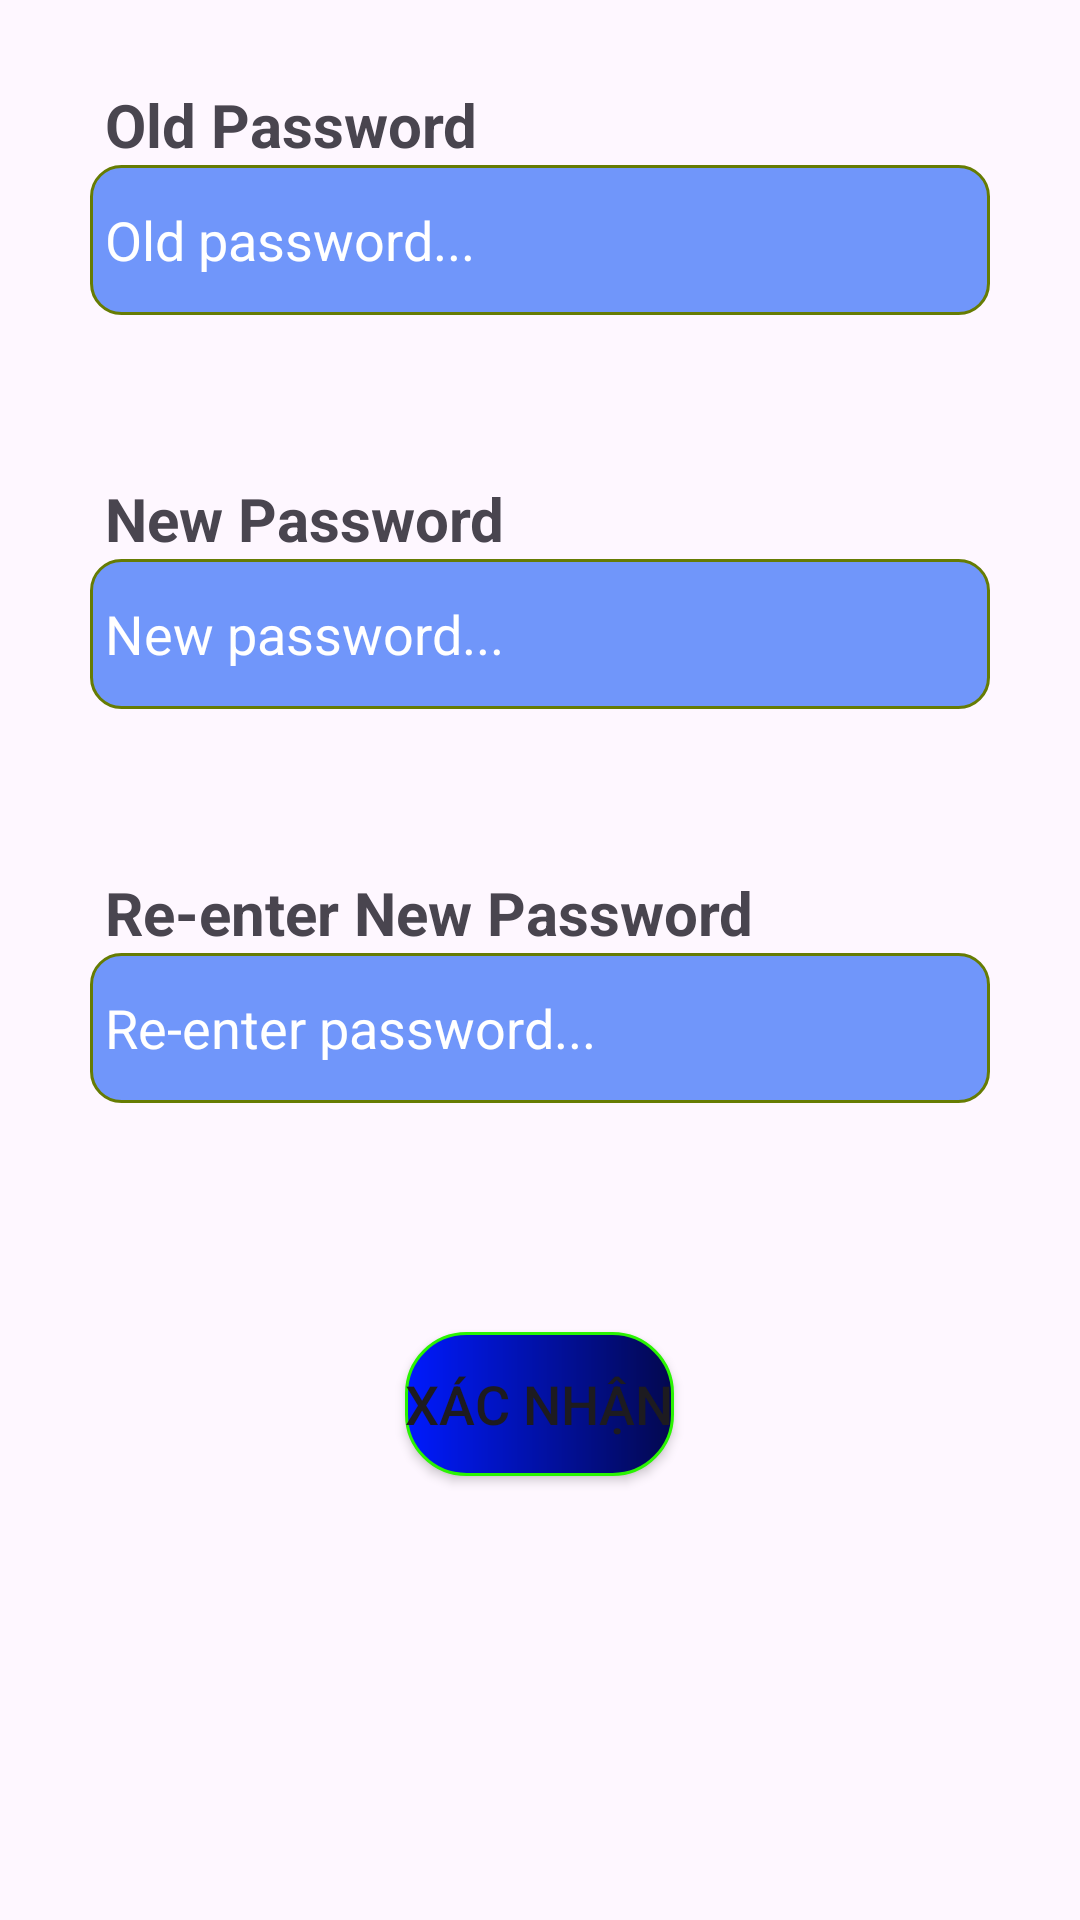

Here is an Android app screen rendered from its layout file. Give the layout XML and the strings, colors and styles it references.
<!-- AndroidManifest.xml: application theme Theme.QuanLySinhVien02 -->
<!-- res/layout/fragment_change_password.xml -->
<?xml version="1.0" encoding="utf-8"?>
<LinearLayout
    android:id="@+id/fragment_container_1"
    xmlns:android="http://schemas.android.com/apk/res/android"
    xmlns:tools="http://schemas.android.com/tools"
    xmlns:app="http://schemas.android.com/apk/res-auto"
    android:layout_width="match_parent"
    android:layout_height="match_parent"
    android:orientation="vertical"
    tools:context=".fragment.ChangePasswordFragment">

    <TextView
        android:layout_width="match_parent"
        android:layout_height="wrap_content"
        android:text="Old Password"
        android:textSize="20sp"
        android:textStyle="bold"
        android:layout_marginTop="28dp"
        android:layout_marginHorizontal="35dp"/>

    <EditText
        android:id="@+id/edt_change_password_1"
        android:layout_width="match_parent"
        android:layout_height="50dp"
        android:hint="Old password..."
        android:textSize="18sp"
        android:textColorHint="@color/white"
        android:textColor="@color/white"
        android:inputType="textPassword"
        android:layout_marginHorizontal="30dp"
        android:background="@drawable/custom_edittext_login_signup"
        android:drawableLeft="@drawable/ic_pas_ls"
        android:drawablePadding="10dp"
        android:paddingLeft="5dp"/>

    <TextView
        android:id="@+id/tv_change_Pas_1"
        android:layout_width="match_parent"
        android:layout_height="wrap_content"
        android:textSize="12sp"
        android:textColor="#E30C0C"
        android:padding="5dp"
        android:layout_marginHorizontal="30dp"/>

    <TextView
        android:layout_width="match_parent"
        android:layout_height="wrap_content"
        android:text="New Password"
        android:textSize="20sp"
        android:textStyle="bold"
        android:layout_marginTop="28dp"
        android:layout_marginHorizontal="35dp"/>

    <EditText
        android:id="@+id/edt_change_password_2"
        android:layout_width="match_parent"
        android:layout_height="50dp"
        android:hint="New password..."
        android:textSize="18sp"
        android:textColorHint="@color/white"
        android:textColor="@color/white"
        android:inputType="textPassword"
        android:layout_marginHorizontal="30dp"
        android:background="@drawable/custom_edittext_login_signup"
        android:drawableLeft="@drawable/ic_pas_ls"
        android:drawablePadding="10dp"
        android:paddingLeft="5dp"/>

    <TextView
        android:id="@+id/tv_change_Pas_2"
        android:layout_width="match_parent"
        android:layout_height="wrap_content"
        android:textSize="12sp"
        android:textColor="#E30C0C"
        android:padding="5dp"
        android:layout_marginHorizontal="30dp"/>

    <TextView
        android:layout_width="match_parent"
        android:layout_height="wrap_content"
        android:text="Re-enter New Password"
        android:textSize="20sp"
        android:textStyle="bold"
        android:layout_marginTop="28dp"
        android:layout_marginHorizontal="35dp"/>

    <EditText
        android:id="@+id/edt_change_password_3"
        android:layout_width="match_parent"
        android:layout_height="50dp"
        android:hint="Re-enter password..."
        android:textSize="18sp"
        android:textColorHint="@color/white"
        android:textColor="@color/white"
        android:inputType="textPassword"
        android:layout_marginHorizontal="30dp"
        android:background="@drawable/custom_edittext_login_signup"
        android:drawableLeft="@drawable/ic_pas_ls"
        android:drawablePadding="10dp"
        android:paddingLeft="5dp"/>

    <TextView
        android:id="@+id/tv_change_Pas_3"
        android:layout_width="match_parent"
        android:layout_height="wrap_content"
        android:textSize="12sp"
        android:textColor="#E30C0C"
        android:padding="5dp"
        android:layout_marginHorizontal="30dp"/>

    <Button
        android:id="@+id/btn_change_Pas"
        android:layout_width="wrap_content"
        android:layout_height="wrap_content"
        android:text="Xác nhận"
        android:textSize="18sp"
        android:layout_marginTop="50dp"
        android:layout_gravity="center"
        android:background="@drawable/custom_button_login_signup"
        app:backgroundTint="@null"/>

</LinearLayout>
<!-- resources referenced by this layout -->
<resources>
  <!-- drawable custom_button_login_signup (drawable) -->
  <?xml version="1.0" encoding="utf-8"?>
  <shape xmlns:android="http://schemas.android.com/apk/res/android">
      <corners
          android:radius="20dp"/>
  
      <stroke
          android:width="1dp"
          android:color="#2AF402"/>
  
      <gradient
          android:startColor="#001AFF"
          android:endColor="#03084E"/>
  </shape>
  <!-- drawable custom_edittext_login_signup (drawable) -->
  <?xml version="1.0" encoding="utf-8"?>
  <shape xmlns:android="http://schemas.android.com/apk/res/android">
      <corners
          android:radius="10dp"/>
  
      <solid
          android:color="#7096FA"/>
  
      <stroke
          android:width="1dp"
          android:color="#667C03"/>
  
  </shape>
  <style name="Theme.QuanLySinhVien02" parent="Base.Theme.QuanLySinhVien02" />
  <style name="Base.Theme.QuanLySinhVien02" parent="Theme.Material3.DayNight.NoActionBar">
          
          
      </style>
  <!-- not gathered from this repository: default colours our renderer supplied (Android Studio template values) -->
  <color name="white">#FFFFFFFF</color>
</resources>
